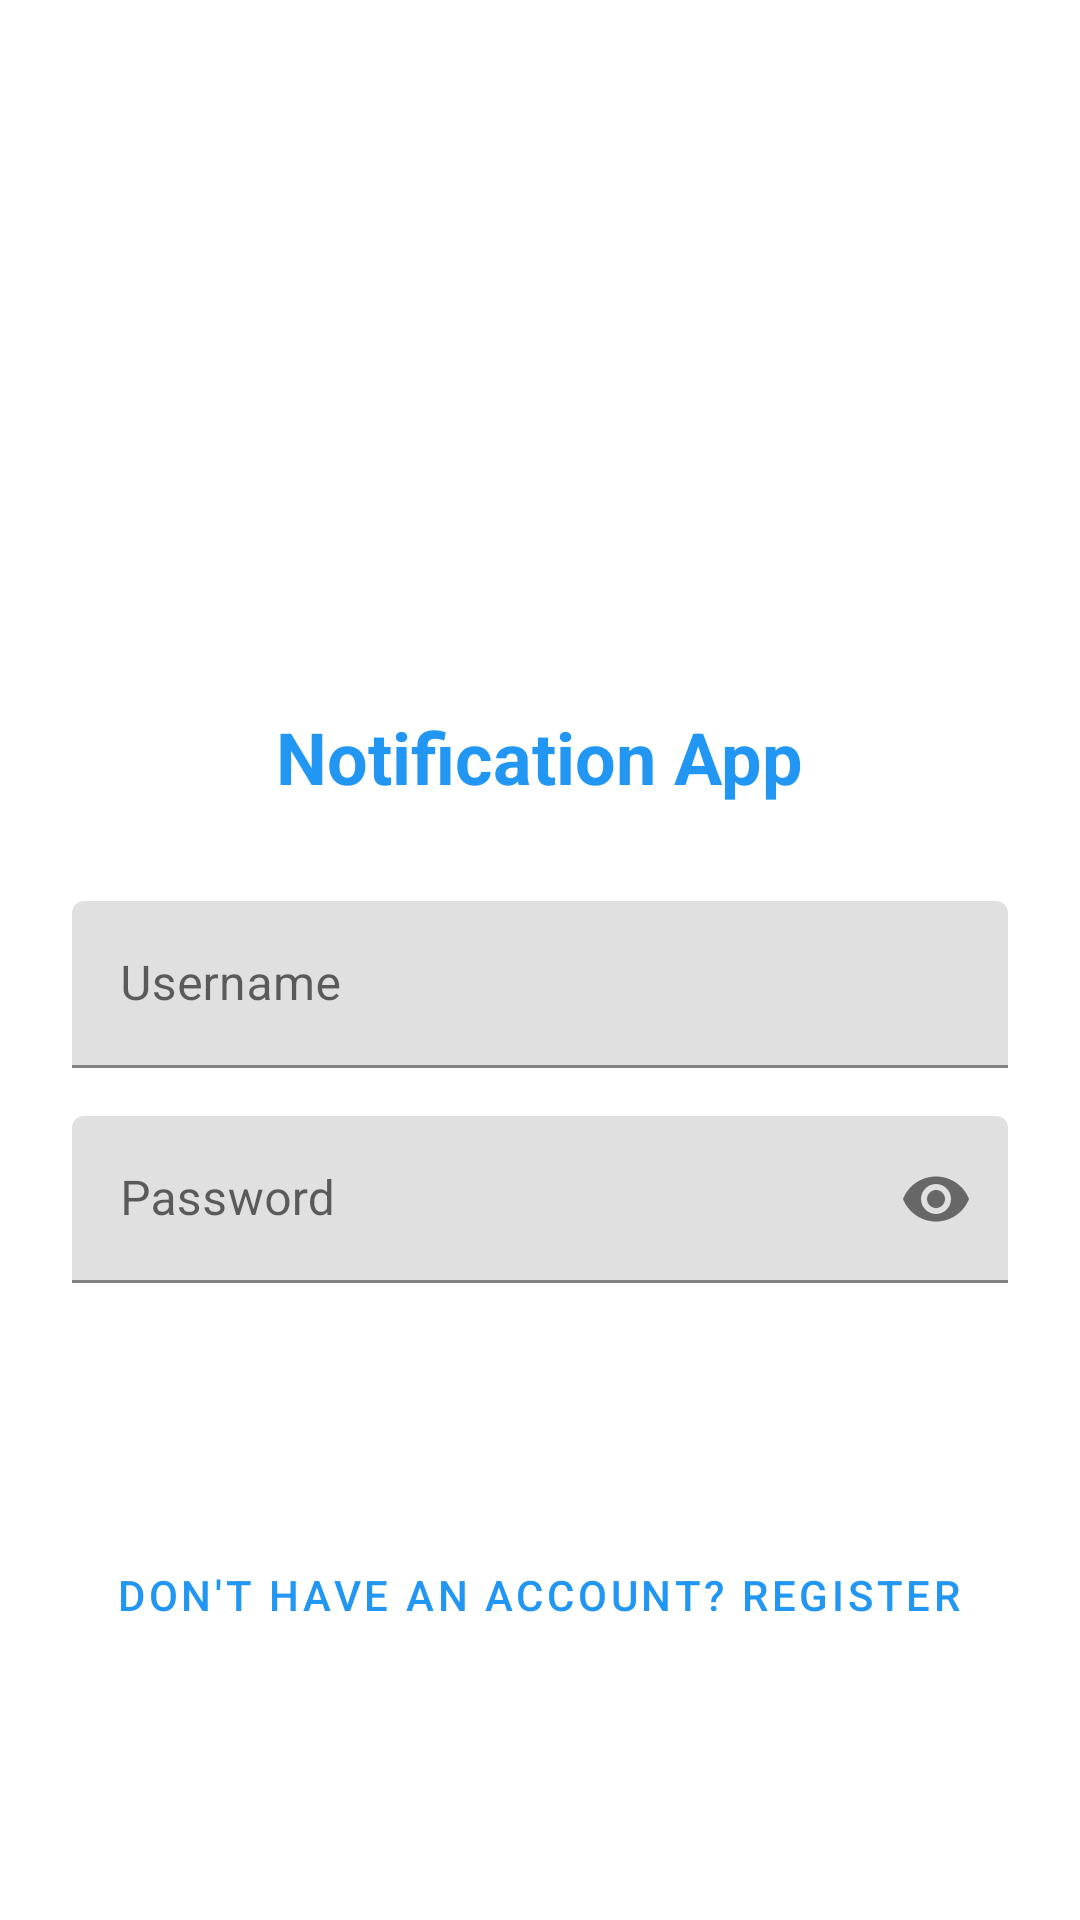

Here is an Android app screen rendered from its layout file. Give the layout XML and the strings, colors and styles it references.
<!-- AndroidManifest.xml: activity theme Theme.NotificationApp -->
<!-- res/layout/activity_login.xml -->
<?xml version="1.0" encoding="utf-8"?>
<LinearLayout xmlns:android="http://schemas.android.com/apk/res/android"
    xmlns:app="http://schemas.android.com/apk/res-auto"
    android:layout_width="match_parent"
    android:layout_height="match_parent"
    android:orientation="vertical"
    android:padding="24dp"
    android:gravity="center">

    <ImageView
        android:layout_width="120dp"
        android:layout_height="120dp"
        android:src="@drawable/ic_notification"
        android:layout_marginBottom="32dp"
        android:contentDescription="@string/app_name" />

    <TextView
        android:layout_width="wrap_content"
        android:layout_height="wrap_content"
        android:text="@string/app_name"
        android:textSize="24sp"
        android:textStyle="bold"
        android:layout_marginBottom="32dp"
        android:textColor="@color/primary" />

    <com.google.android.material.textfield.TextInputLayout
        android:layout_width="match_parent"
        android:layout_height="wrap_content"
        android:layout_marginBottom="16dp"
        app:hintAnimationEnabled="true">

        <com.google.android.material.textfield.TextInputEditText
            android:id="@+id/etUsername"
            android:layout_width="match_parent"
            android:layout_height="wrap_content"
            android:hint="Username"
            android:inputType="text"
            android:maxLines="1" />

    </com.google.android.material.textfield.TextInputLayout>

    <com.google.android.material.textfield.TextInputLayout
        android:id="@+id/tilEmail"
        android:layout_width="match_parent"
        android:layout_height="wrap_content"
        android:layout_marginBottom="16dp"
        android:visibility="gone"
        app:hintAnimationEnabled="true">

        <com.google.android.material.textfield.TextInputEditText
            android:id="@+id/etEmail"
            android:layout_width="match_parent"
            android:layout_height="wrap_content"
            android:hint="Email"
            android:inputType="textEmailAddress"
            android:maxLines="1" />

    </com.google.android.material.textfield.TextInputLayout>

    <com.google.android.material.textfield.TextInputLayout
        android:layout_width="match_parent"
        android:layout_height="wrap_content"
        android:layout_marginBottom="24dp"
        app:passwordToggleEnabled="true"
        app:hintAnimationEnabled="true">

        <com.google.android.material.textfield.TextInputEditText
            android:id="@+id/etPassword"
            android:layout_width="match_parent"
            android:layout_height="wrap_content"
            android:hint="Password"
            android:inputType="textPassword"
            android:maxLines="1" />

    </com.google.android.material.textfield.TextInputLayout>

    <Button
        android:id="@+id/btnLogin"
        android:layout_width="match_parent"
        android:layout_height="wrap_content"
        android:text="Login"
        android:layout_marginBottom="8dp"
        style="@style/Widget.MaterialComponents.Button" />

    <Button
        android:id="@+id/btnRegister"
        android:layout_width="match_parent"
        android:layout_height="wrap_content"
        android:text="Register"
        android:visibility="gone"
        android:layout_marginBottom="16dp"
        style="@style/Widget.MaterialComponents.Button" />

    <TextView
        android:id="@+id/tvToggleMode"
        android:layout_width="wrap_content"
        android:layout_height="wrap_content"
        android:text="Don't have an account? Register"
        android:textColor="@color/primary"
        android:padding="8dp"
        style="@style/Widget.MaterialComponents.Button.TextButton" />

    <ProgressBar
        android:id="@+id/progressBar"
        android:layout_width="wrap_content"
        android:layout_height="wrap_content"
        android:layout_marginTop="16dp"
        android:visibility="gone" />

</LinearLayout>
<!-- resources referenced by this layout -->
<resources>
  <color name="primary">#2196F3</color>
  <string name="app_name">Notification App</string>
  <style name="Theme.NotificationApp" parent="Theme.MaterialComponents.DayNight.DarkActionBar">
          
          <item name="colorPrimary">@color/primary</item>
          <item name="colorPrimaryVariant">@color/primary_dark</item>
          <item name="colorOnPrimary">@color/white</item>
          
          <item name="colorSecondary">@color/accent</item>
          <item name="colorSecondaryVariant">@color/accent</item>
          <item name="colorOnSecondary">@color/black</item>
          
          <item name="android:statusBarColor">?attr/colorPrimaryVariant</item>
          
      </style>
  <color name="primary_dark">#1976D2</color>
  <color name="white">#FFFFFF</color>
  <color name="accent">#FF4081</color>
  <color name="black">#000000</color>
</resources>
